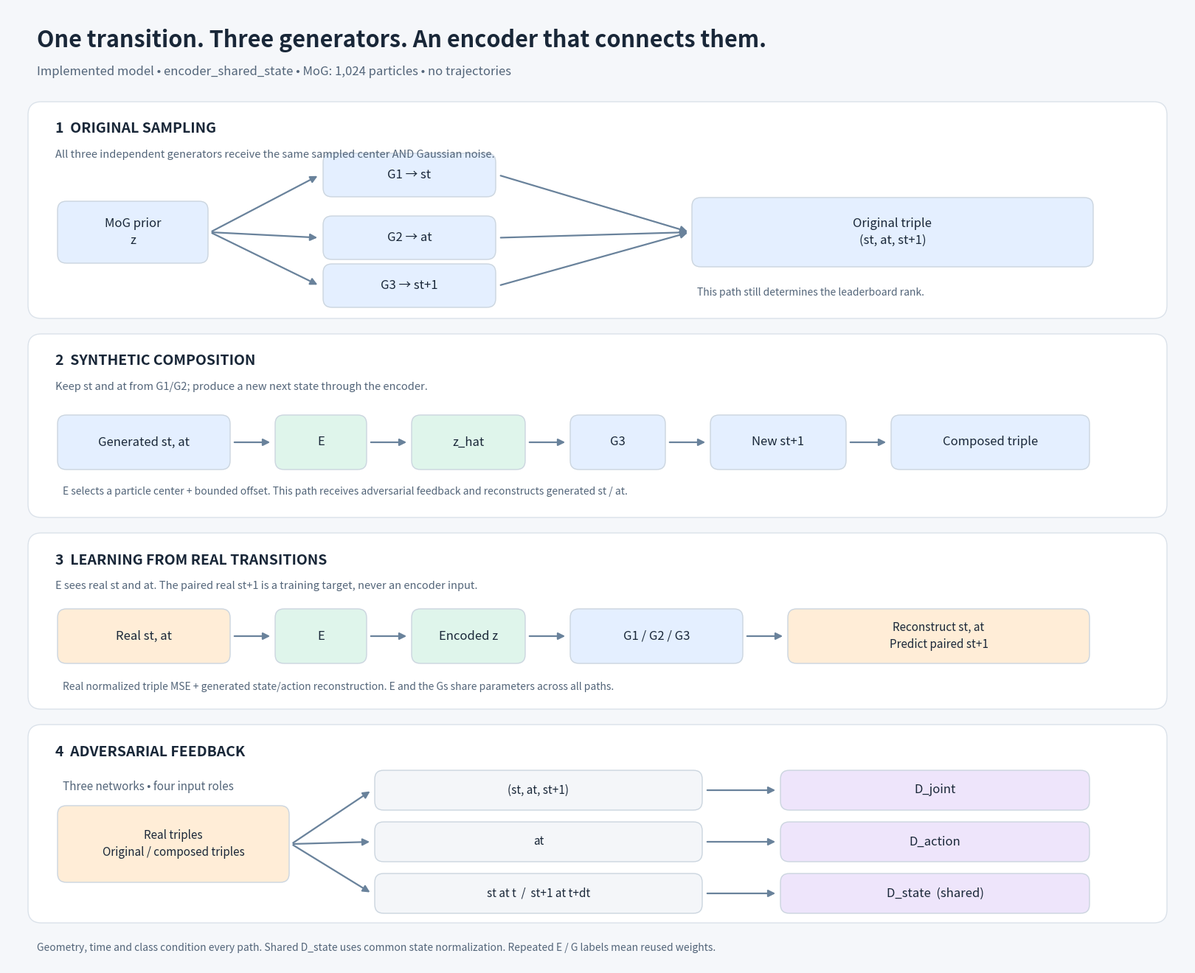

The script that saved this image:
#!/usr/bin/env python
"""Export a diagram of the implemented shared-state transition encoder."""
from pathlib import Path
import matplotlib
matplotlib.use('Agg')
import matplotlib.pyplot as plt
from matplotlib.patches import FancyBboxPatch, FancyArrowPatch

OUT = Path('reports/transition/architecture')
OUT.mkdir(parents=True, exist_ok=True)
fig, ax = plt.subplots(figsize=(16, 13), dpi=150)
fig.patch.set_facecolor('#f5f7fa')
ax.set(xlim=(0, 16), ylim=(0, 13)); ax.axis('off')
ink, muted = '#192738', '#536579'
blue, green, purple, orange = '#e4efff', '#dff5eb', '#eee5fb', '#ffedd7'

def text(x, y, s, size=12, color=ink, weight='normal', ha='left'):
    ax.text(x, y, s, fontsize=size, color=color, weight=weight, ha=ha, va='center', linespacing=1.5)

def box(x, y, w, h, label, color='white', size=12):
    ax.add_patch(FancyBboxPatch((x, y), w, h, boxstyle='round,pad=0.02,rounding_size=0.12',
                              facecolor=color, edgecolor='#cbd5df', linewidth=1))
    text(x+w/2, y+h/2, label, size, ha='center')

def arrow(x, y, xx, yy, color='#69829b', dashed=False):
    ax.add_patch(FancyArrowPatch((x,y),(xx,yy),arrowstyle='-|>',mutation_scale=14,
                                linewidth=1.6,color=color,linestyle='--' if dashed else '-'))

def card(y, h, title, subtitle):
    ax.add_patch(FancyBboxPatch((.3,y),15.4,h,boxstyle='round,pad=0.02,rounding_size=0.18',
                              facecolor='white',edgecolor='#dbe2ea'))
    text(.65,y+h-.35,title,14,weight='bold')
    text(.65,y+h-.7,subtitle,10.5,color=muted)

text(.4,12.55,'One transition. Three generators. An encoder that connects them.',22,weight='bold')
text(.4,12.12,'Implemented model • encoder_shared_state • MoG: 1,024 particles • no trajectories',12,color=muted)
card(8.8,2.9,'1  ORIGINAL SAMPLING','All three independent generators receive the same sampled center AND Gaussian noise.')
box(.7,9.55,2,.8,'MoG prior\nz',blue)
for y,label in ((10.45,'G1 → st'),(9.6,'G2 → at'),(8.95,'G3 → st+1')):
    box(4.3,y,2.3,.55,label,blue)
    arrow(2.75,9.95,4.23,y+.275)
    arrow(6.66,y+.275,9.25,9.95)
box(9.3,9.5,5.4,.9,'Original triple\n(st, at, st+1)',blue)
text(9.35,9.13,'This path still determines the leaderboard rank.',10,color=muted)
card(6.1,2.45,'2  SYNTHETIC COMPOSITION','Keep st and at from G1/G2; produce a new next state through the encoder.')
box(.7,6.75,2.3,.7,'Generated st, at',blue)
box(3.65,6.75,1.2,.7,'E',green)
box(5.5,6.75,1.5,.7,'z_hat',green)
box(7.65,6.75,1.25,.7,'G3',blue)
box(9.55,6.75,1.8,.7,'New st+1',blue)
box(12,6.75,2.65,.7,'Composed triple',blue)
for x,xx in ((3.05,3.59),(4.9,5.44),(7.05,7.59),(8.95,9.49),(11.4,11.94)):
    arrow(x,7.1,xx,7.1)
text(.75,6.43,'E selects a particle center + bounded offset. This path receives adversarial feedback and reconstructs generated st / at.',10,color=muted)
card(3.5,2.35,'3  LEARNING FROM REAL TRANSITIONS','E sees real st and at. The paired real st+1 is a training target, never an encoder input.')
box(.7,4.12,2.3,.7,'Real st, at',orange)
box(3.65,4.12,1.2,.7,'E',green)
box(5.5,4.12,1.5,.7,'Encoded z',green)
box(7.65,4.12,2.3,.7,'G1 / G2 / G3',blue)
box(10.6,4.12,4.05,.7,'Reconstruct st, at\nPredict paired st+1',orange,11)
for x,xx in ((3.05,3.59),(4.9,5.44),(7.05,7.59),(10,10.54)):
    arrow(x,4.47,xx,4.47)
text(.75,3.78,'Real normalized triple MSE + generated state/action reconstruction. E and the Gs share parameters across all paths.',10,color=muted)
card(.6,2.65,'4  ADVERSARIAL FEEDBACK','')
text(.75,2.43,'Three networks • four input roles',11,color=muted)
box(.7,1.15,3.1,1,'Real triples\nOriginal / composed triples',orange,11)
for y,label,target in ((2.13,'(st, at, st+1)','D_joint'),(1.43,'at','D_action'),(.73,'st at t  /  st+1 at t+dt','D_state  (shared)')):
    box(5,y,4.4,.5,label,'#f4f6f9',11)
    box(10.5,y,4.15,.5,target,purple,12)
    arrow(3.85,1.65,4.94,y+.25)
    arrow(9.46,y+.25,10.44,y+.25)
text(.4,.24,'Geometry, time and class condition every path. Shared D_state uses common state normalization. Repeated E / G labels mean reused weights.',10,color=muted)
fig.subplots_adjust(left=0,right=1,bottom=0,top=1)
for extension in ('png','svg','pdf'):
    fig.savefig(OUT/f'transition_encoder.{extension}',facecolor=fig.get_facecolor())
svg = OUT/'transition_encoder.svg'
svg.write_text('\n'.join(line.rstrip() for line in svg.read_text().splitlines())+'\n')
plt.close(fig)
print(OUT/'transition_encoder.png')
